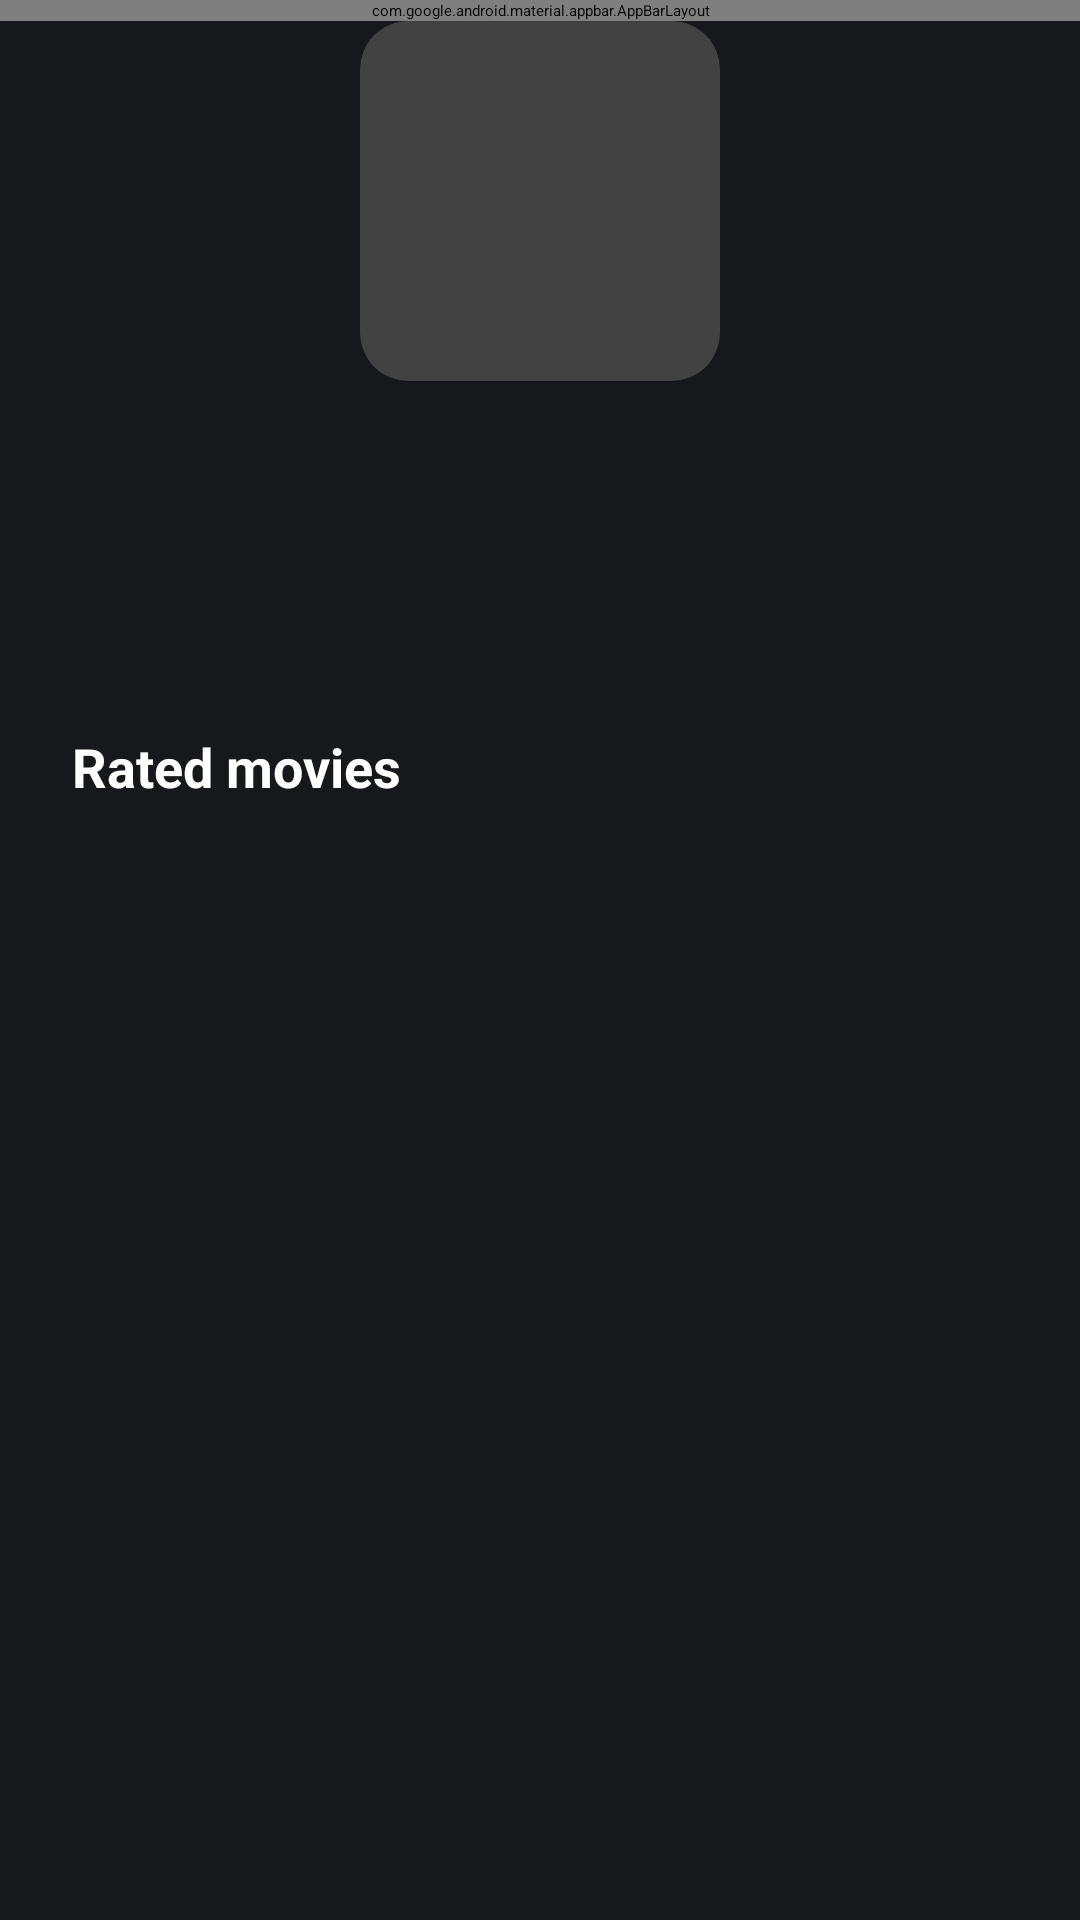

Write the Android layout XML for this screen, with the resource values it uses.
<!-- AndroidManifest.xml: application theme Theme.App.Splash -->
<!-- res/layout/fragment_profile.xml -->
<?xml version="1.0" encoding="utf-8"?>
<androidx.constraintlayout.widget.ConstraintLayout xmlns:android="http://schemas.android.com/apk/res/android"
    xmlns:tools="http://schemas.android.com/tools"
    android:layout_width="match_parent"
    android:layout_height="match_parent"
    android:background="@color/black"
    xmlns:app="http://schemas.android.com/apk/res-auto"
    tools:context=".ui.profile.ProfileFragment">

    <com.google.android.material.appbar.AppBarLayout
        android:id="@+id/appbar"
        android:layout_width="match_parent"
        android:layout_height="?attr/actionBarSize"
        android:fitsSystemWindows="true"
        android:theme="@style/ThemeOverlay.AppCompat.Dark.ActionBar"
        app:layout_constraintStart_toStartOf="parent"
        app:layout_constraintTop_toTopOf="parent">

        <androidx.appcompat.widget.AppCompatTextView
            style="@style/Text.Subtitle.Bold"
            android:layout_width="match_parent"
            android:layout_height="match_parent"
            android:gravity="center"
            android:text="@string/title_profile" />

    </com.google.android.material.appbar.AppBarLayout>

    <androidx.core.widget.NestedScrollView
        android:layout_width="match_parent"
        android:layout_height="0dp"
        android:layout_marginStart="16dp"
        android:layout_marginEnd="16dp"
        app:layout_constraintBottom_toBottomOf="parent"
        app:layout_constraintEnd_toEndOf="parent"
        app:layout_constraintStart_toStartOf="parent"
        app:layout_constraintTop_toBottomOf="@+id/appbar">

        <androidx.constraintlayout.widget.ConstraintLayout
            android:layout_width="match_parent"
            android:layout_height="wrap_content">

            <androidx.cardview.widget.CardView
                android:id="@+id/cvImage"
                android:layout_width="120dp"
                android:layout_height="120dp"
                app:layout_constraintTop_toTopOf="parent"
                app:layout_constraintStart_toStartOf="parent"
                app:layout_constraintEnd_toEndOf="parent"
                app:cardCornerRadius="16dp">

                <androidx.appcompat.widget.AppCompatImageView
                    android:id="@+id/ivProfile"
                    android:scaleType="centerCrop"
                    android:layout_width="match_parent"
                    android:layout_height="match_parent"/>

            </androidx.cardview.widget.CardView>

            <androidx.appcompat.widget.AppCompatTextView
                android:id="@+id/tvName"
                style="@style/Text.Title.Bold"
                android:layout_width="match_parent"
                android:layout_height="wrap_content"
                android:gravity="center"
                android:layout_marginStart="@dimen/margin_default"
                android:layout_marginEnd="@dimen/margin_default"
                android:layout_marginTop="@dimen/space_medium"
                android:layout_marginBottom="@dimen/space_medium"
                app:layout_constraintTop_toBottomOf="@+id/cvImage"
                app:layout_constraintStart_toStartOf="parent"
                app:layout_constraintEnd_toEndOf="parent"/>

            <androidx.appcompat.widget.AppCompatTextView
                android:id="@+id/tvUserName"
                style="@style/Text.Subtitle.Bold"
                android:layout_width="match_parent"
                android:layout_height="wrap_content"
                android:gravity="center"
                android:layout_marginStart="@dimen/margin_default"
                android:layout_marginEnd="@dimen/margin_default"
                android:layout_marginTop="@dimen/space_minimun"
                android:layout_marginBottom="@dimen/space_medium"
                app:layout_constraintTop_toBottomOf="@+id/tvName"
                app:layout_constraintStart_toStartOf="parent"
                app:layout_constraintEnd_toEndOf="parent"/>

            <androidx.appcompat.widget.AppCompatTextView
                android:id="@+id/titlePopular"
                style="@style/Text.Subtitle.Bold"
                android:layout_width="wrap_content"
                android:layout_height="wrap_content"
                android:text="@string/rated_movies_list_fragment"
                android:layout_marginTop="@dimen/text_size_big"
                android:layout_marginStart="@dimen/margin_default"
                android:layout_marginEnd="@dimen/margin_default"
                app:layout_constraintStart_toStartOf="parent"
                app:layout_constraintTop_toBottomOf="@+id/tvUserName"/>

            <androidx.appcompat.widget.LinearLayoutCompat
                android:layout_marginTop="16dp"
                android:layout_marginBottom="16dp"
                android:layout_width="match_parent"
                android:layout_height="250dp"
                app:layout_constraintStart_toStartOf="parent"
                app:layout_constraintTop_toBottomOf="@+id/titlePopular">

                <androidx.viewpager2.widget.ViewPager2
                    android:id="@+id/viewpager2"
                    android:layout_width="match_parent"
                    android:layout_height="match_parent"
                    android:paddingStart="60dp"
                    android:paddingEnd="60dp"
                    android:orientation="horizontal">
                </androidx.viewpager2.widget.ViewPager2>

            </androidx.appcompat.widget.LinearLayoutCompat>

        </androidx.constraintlayout.widget.ConstraintLayout>

    </androidx.core.widget.NestedScrollView>

</androidx.constraintlayout.widget.ConstraintLayout>
<!-- resources referenced by this layout -->
<resources>
  <color name="black">#17181B</color>
  <dimen name="margin_default">8dp</dimen>
  <dimen name="space_medium">16dp</dimen>
  <dimen name="space_minimun">1dp</dimen>
  <dimen name="text_size_big">32sp</dimen>
  <string name="rated_movies_list_fragment">Rated movies</string>
  <string name="title_profile">Profile</string>
  <style name="Text.Subtitle.Bold" parent="Text.Subtitle">
          <item name="android:textStyle">bold</item>
      </style>
  <style name="Text.Title.Bold" parent="Text.Title">
          <item name="android:textStyle">bold</item>
      </style>
  <style name="Theme.App.Splash" parent="Theme.SplashScreen">
          <item name="windowSplashScreenBackground">@color/black</item>
          <item name="windowSplashScreenAnimatedIcon">@drawable/ic_launcher_foreground</item>
          <item name="windowSplashScreenAnimationDuration">500</item>
          <item name="postSplashScreenTheme">@style/Theme.MovieApp</item>
      </style>
  <style name="Text.Subtitle" parent="android:Widget.TextView">
          <item name="android:textSize">18sp</item>
          <item name="android:textColor">@color/white</item>
      </style>
  <style name="Text.Title" parent="android:Widget.TextView">
          <item name="android:textSize">32sp</item>
          <item name="android:textColor">@color/white</item>
      </style>
  <style name="Theme.MovieApp" parent="Theme.MaterialComponents.DayNight.NoActionBar">
          <item name="colorPrimary">@color/black</item>
          <item name="colorPrimaryVariant">@color/black</item>
          <item name="colorOnPrimary">@color/white</item>
          
          <item name="colorSecondary">@color/teal_200</item>
          <item name="colorSecondaryVariant">@color/teal_700</item>
          <item name="colorOnSecondary">@color/black</item>
          
          <item name="android:statusBarColor" tools:targetApi="l">?attr/colorPrimaryVariant</item>
          
  
          <item name="android:fontFamily">@font/ttcommons_regular</item>
          <item name="fontFamily">@font/ttcommons_regular</item>
      </style>
  <color name="white">#FFFFFFFF</color>
  <color name="teal_200">#FF03DAC5</color>
  <color name="teal_700">#FF018786</color>
</resources>
